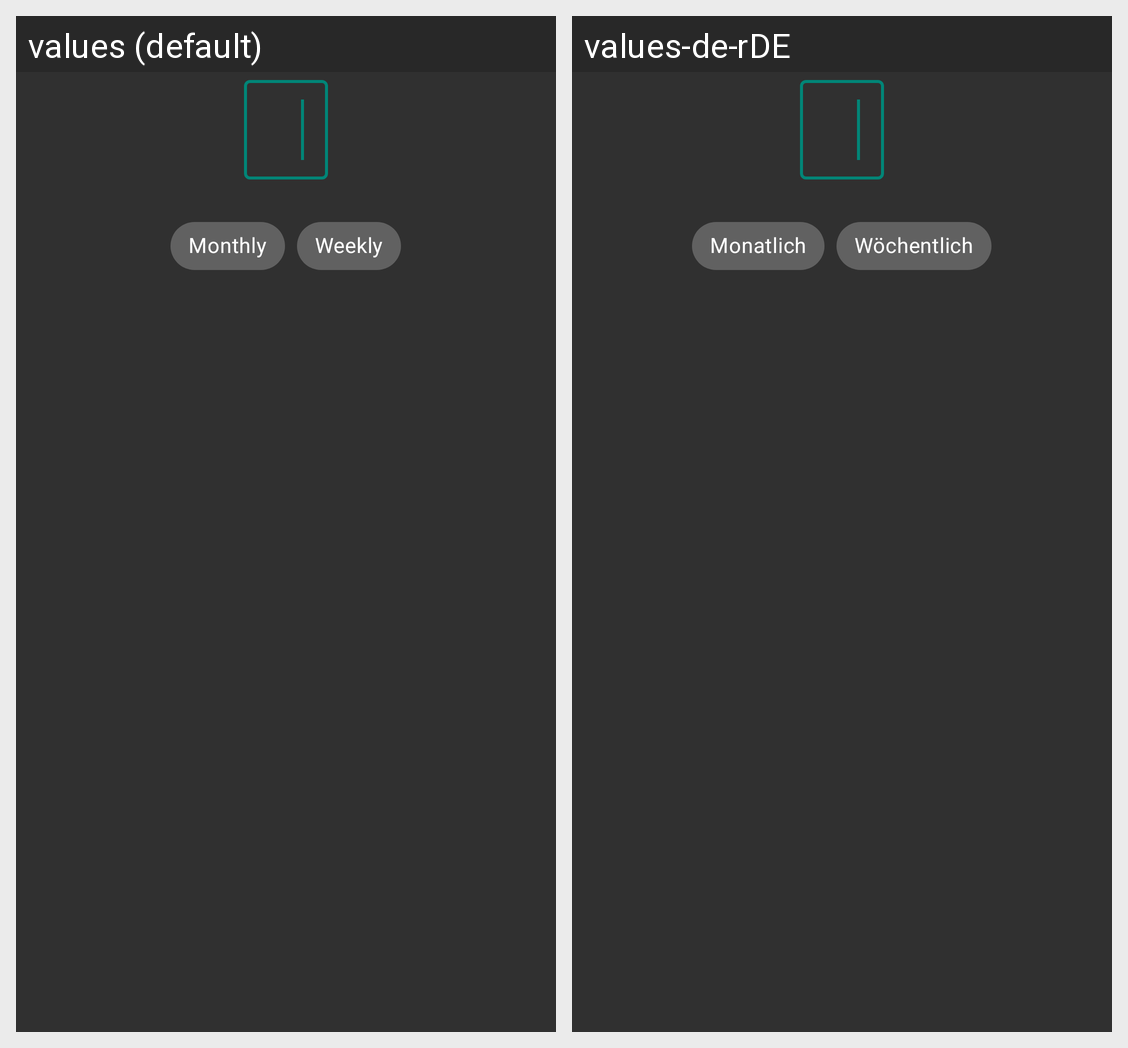

Strings drawn on this Android screen and how each of the app's shown locales translates them:
Android screen res/layout/budget_dialog.xml rendered under 2 locales, left to right: values (default), values-de-rDE. Device: Nexus 5 (rendered at 1080×1920; each locale shown at half size, 540×960, under a caption strip naming it); theme AppTheme.
Strings drawn on this screen, with the default value and each locale's value (text and hints the layout hard-codes, and strings that could not be matched under every locale, appear in the picture but are not listed):

monthly_long
  values: Monthly
  values-de-rDE: Monatlich

weekly_long
  values: Weekly
  values-de-rDE: Wöchentlich
